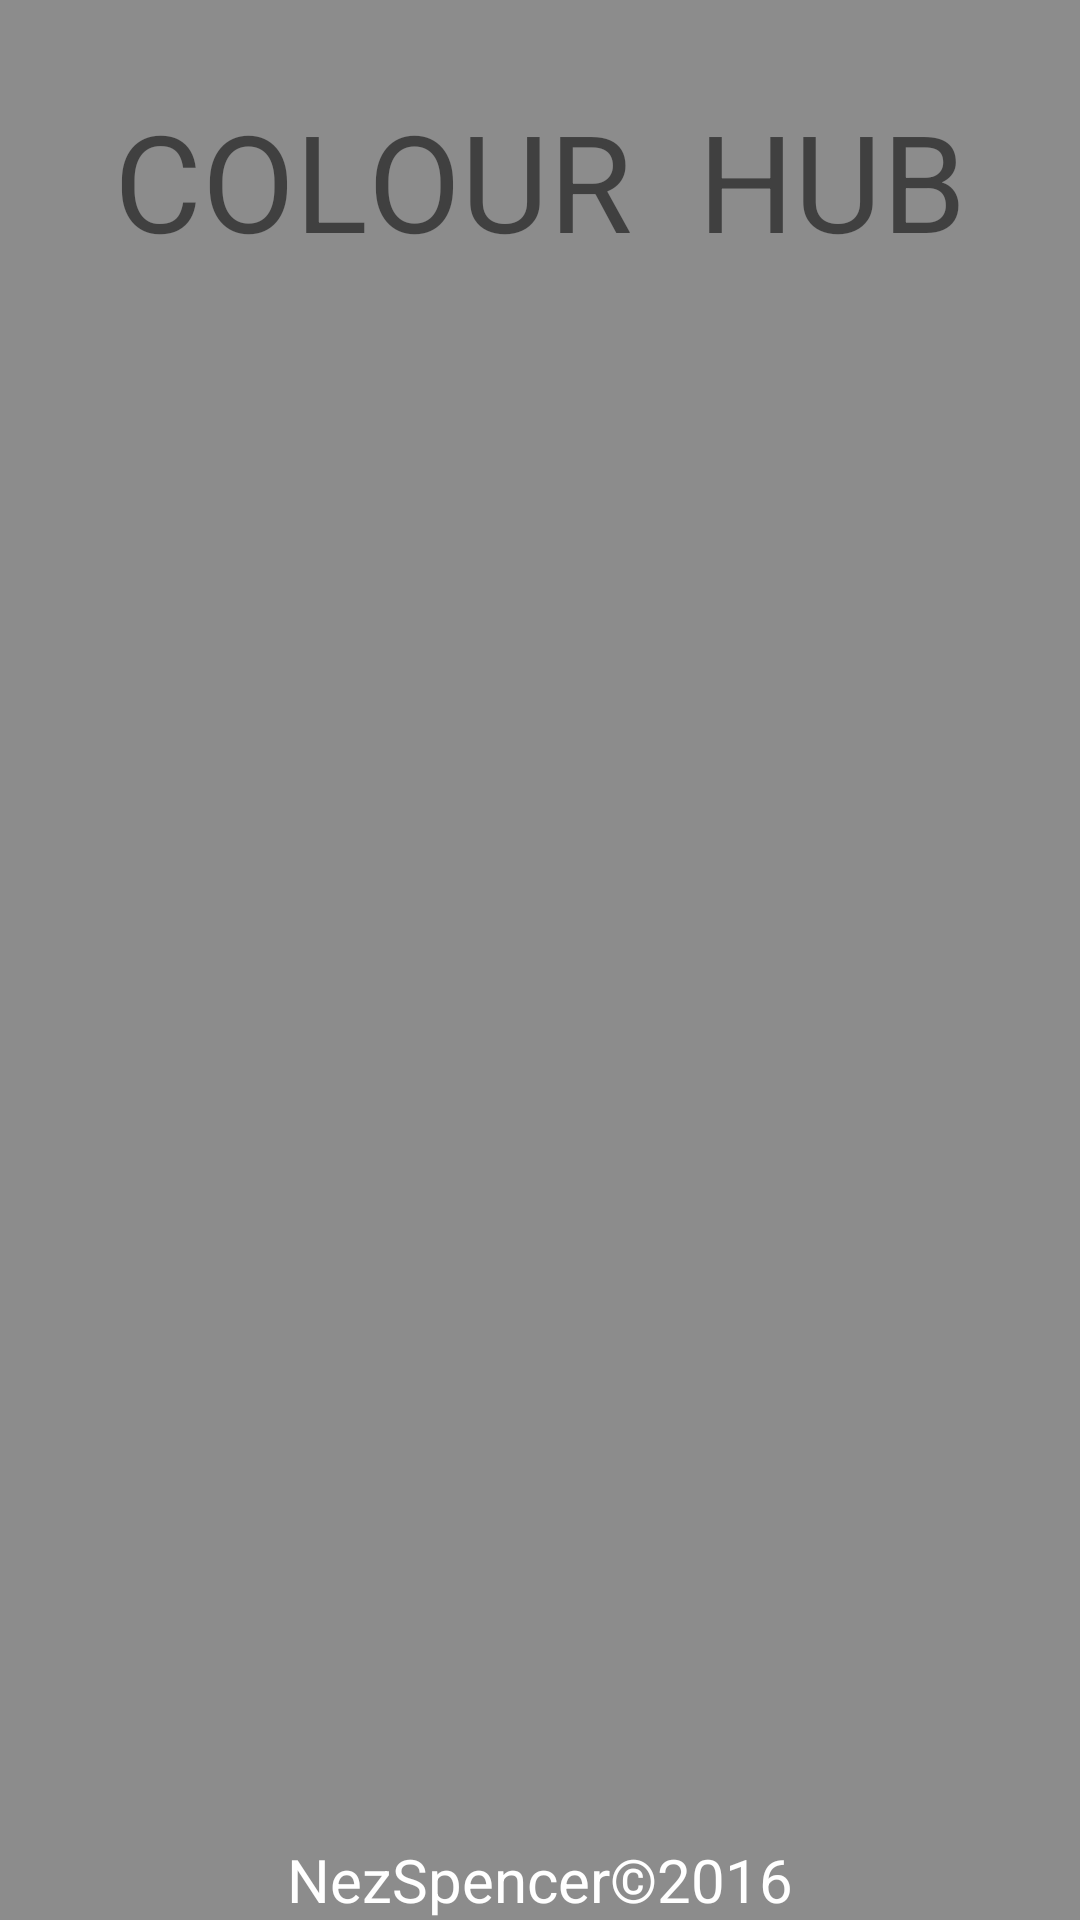

This screen was rendered from an Android layout file. Write that file and the resources it references.
<!-- AndroidManifest.xml: application theme AppTheme -->
<!-- res/layout/hub.xml -->
<?xml version="1.0" encoding="utf-8"?>
<RelativeLayout xmlns:android="http://schemas.android.com/apk/res/android"
    android:orientation="vertical"
    android:layout_width="match_parent"
    android:background="@drawable/tt"
    android:layout_height="match_parent"
    android:gravity="center_horizontal">

    <RelativeLayout
        android:layout_width="match_parent"
        android:background="#80212121"
        android:layout_height="match_parent"
        android:gravity="center_horizontal">

        <TextView
            android:layout_marginTop="30dp"
            android:id="@+id/c"
            android:layout_width="wrap_content"
            android:layout_height="wrap_content"
            android:text="C"
            android:textSize="@dimen/app_character_size"/>
        <TextView
            android:layout_marginTop="30dp"
            android:id="@+id/o1"
            android:layout_width="wrap_content"
            android:layout_height="wrap_content"
            android:text="O"
            android:layout_toEndOf="@+id/c"
            android:layout_toRightOf="@+id/c"
            android:textSize="@dimen/app_character_size"/>

        <TextView
            android:layout_marginTop="30dp"
            android:id="@+id/l"
            android:layout_toEndOf="@+id/o1"
            android:layout_toRightOf="@+id/o1"
            android:layout_width="wrap_content"
            android:layout_height="wrap_content"
            android:text="L"
            android:textSize="@dimen/app_character_size"/>
        <TextView
            android:id="@+id/o"
            android:layout_toEndOf="@+id/l"
            android:layout_marginTop="30dp"
            android:layout_toRightOf="@+id/l"
            android:layout_width="wrap_content"
            android:layout_height="wrap_content"
            android:text="O"
            android:textSize="@dimen/app_character_size"/>
        <TextView
            android:id="@+id/u1"
            android:layout_toEndOf="@+id/o"
            android:layout_toRightOf="@+id/o"
            android:layout_marginTop="30dp"
            android:layout_width="wrap_content"
            android:layout_height="wrap_content"
            android:text="U"
            android:textSize="@dimen/app_character_size"/>
        <TextView
            android:id="@+id/r"
            android:layout_toEndOf="@+id/u1"
            android:layout_toRightOf="@+id/u1"
            android:layout_marginTop="30dp"
            android:layout_width="wrap_content"
            android:layout_height="wrap_content"
            android:text="R  "
            android:textSize="@dimen/app_character_size"/>

        <TextView
            android:id="@+id/h"
            android:layout_toEndOf="@+id/r"
            android:layout_marginTop="30dp"
            android:layout_toRightOf="@+id/r"
            android:layout_width="wrap_content"
            android:layout_height="wrap_content"
            android:text="H"
            android:textSize="@dimen/app_character_size"/>
        <TextView
            android:id="@+id/u"
            android:layout_toEndOf="@+id/h"
            android:layout_marginTop="30dp"
            android:layout_toRightOf="@+id/h"
            android:layout_width="wrap_content"
            android:layout_height="wrap_content"
            android:text="U"
            android:textSize="@dimen/app_character_size"/>
        <TextView
            android:id="@+id/b"
            android:layout_toEndOf="@+id/u"
            android:layout_marginTop="30dp"
            android:layout_toRightOf="@+id/u"
            android:layout_width="wrap_content"
            android:layout_height="wrap_content"
            android:text="B"
            android:textSize="@dimen/app_character_size"/>




    </RelativeLayout>
    <TextView
            android:layout_alignParentBottom="true"
            android:layout_width="match_parent"
            android:text="@string/copyright"
            android:textSize="20sp"
            android:id="@+id/copyright_text"
            android:textColor="@android:color/white"
            android:gravity="center_horizontal"
            android:layout_height="wrap_content"/>

</RelativeLayout>
<!-- resources referenced by this layout -->
<resources>
  <dimen name="app_character_size">50sp</dimen>
  <string name="copyright">NezSpencer©2016</string>
  <style name="AppTheme" parent="AppTheme.Base">
          
      </style>
  <style name="AppTheme.Base" parent="Theme.AppCompat.Light.DarkActionBar">
          <item name="windowNoTitle">true</item>
          <item name="windowActionBar">false</item>
          <item name="colorPrimary">#616161</item>
          <item name="colorPrimaryDark">#424242</item>
          <item name="colorAccent">#FF5722</item>
          <item name="windowActionModeOverlay">true</item>
      </style>
</resources>
